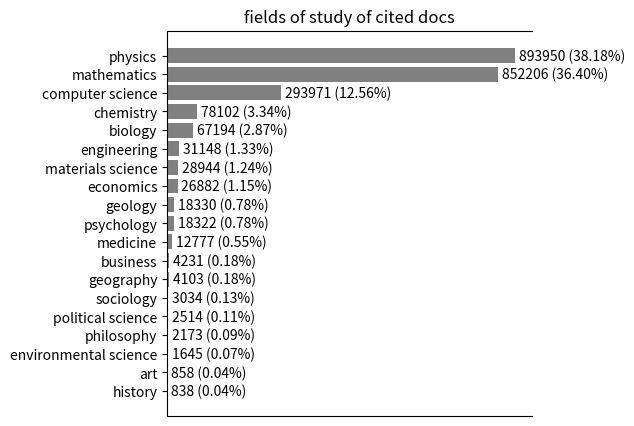

The matplotlib source for this figure:
import numpy as np
import matplotlib.pyplot as plt

# s = """  cs: 485127
#   math: 575016
#   physics: 498621
#   physics:hep-ph: 40576
#   physics:gr-qc: 28378
#   physics:cond-mat: 171906
#   physics:physics: 148118
#   physics:nlin: 18184
#   physics:quant-ph: 43946
#   physics:math-ph: 28474
#   physics:astro-ph: 77856
#   physics:hep-th: 51034
#   physics:nucl-th: 12085
#   physics:nucl-ex: 7347
#   physics:hep-ex: 14622
#   physics:hep-lat: 5793
#   eess: 2292
#   q-bio: 5809
#   econ: 456"""

# s = """    cs: 485127
#   math: 575016
#   physics: 1146940
#   eess: 2292
#   q-bio: 5809
#   econ: 456"""

# [...]
# label_val_tups = [('other', 127945)] + label_val_tups
# [...]
# plt.title('fields of study of citing docs')

s = """  mathematics: 852206
  computer science: 293971
  physics: 893950
  materials science: 28944
  business: 4231
  engineering: 31148
  psychology: 18322
  medicine: 12777
  geography: 4103
  history: 838
  economics: 26882
  biology: 67194
  political science: 2514
  sociology: 3034
  environmental science: 1645
  chemistry: 78102
  philosophy: 2173
  geology: 18330
  art: 858"""

lines = s.split('\n')
label_val_tups = []
for line in lines:
    parts = line.split(': ')
    label_val_tups.append((parts[0].strip(), int(parts[1].strip())))
label_val_tups = sorted(label_val_tups, key=lambda x: x[1])
labels = []
values = []
vals_total = 0
for tup in label_val_tups:
    labels.append(tup[0])
    values.append(tup[1])
    vals_total += tup[1]
print(labels)
print(values)
ax = plt.subplot()
ax.barh(labels, values, .8, color='grey')
for i, v in enumerate(values):
    ax.text(v + 10000, i -.25, '{} ({:.2f}%)'.format(v, (v/vals_total)*100), color='black')
plt.title('fields of study of cited docs')
plt.xlabel('number of documents')
plt.tight_layout()
ax.spines['right'].set_visible(False)
ax.get_xaxis().set_visible(False)
plt.show()
